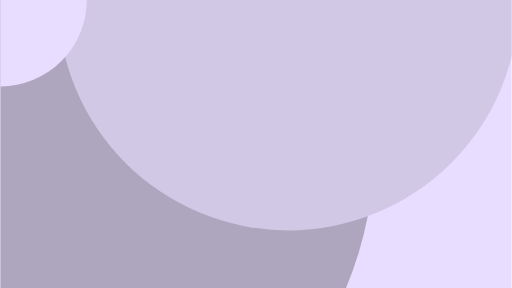
t = 0.00 s
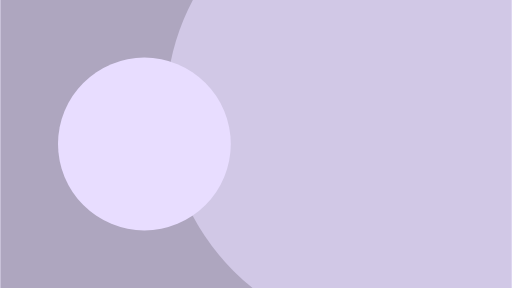
t = 1.50 s
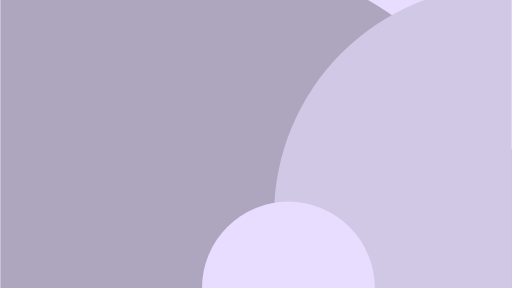
t = 3.00 s
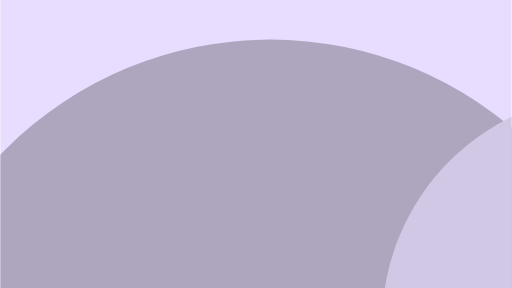
t = 4.50 s
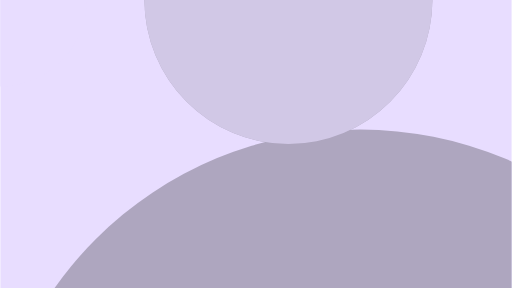
t = 6.00 s
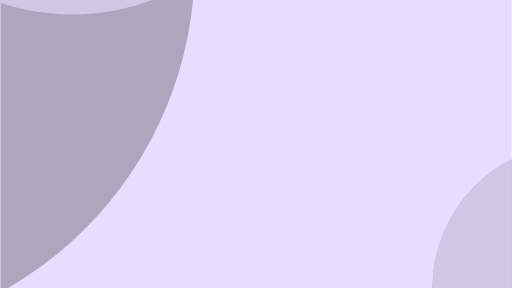
t = 9.00 s

The animated SVG that drew these frames (rendered in a browser with its animation timeline set to each time). Animation: 16 SMIL elements (animate=16); frames cover the first 9.00 s, repeats indefinitely.

<?xml version="1.0" encoding="UTF-8"?>
<svg fill="none" viewBox="0 0 355 200" xmlns="http://www.w3.org/2000/svg">
<g clip-path="url(#a)">
<circle cx="72" cy="52" r="800" fill="#E8DDFF"/>
<circle r="260" fill="#AEA6BF">
<animate attributeName="cx" dur="12s" from="-500" repeatCount="indefinite" to="0"/>
<animate attributeName="cy" dur="12s" from="-400" repeatCount="indefinite" to="100"/>
</circle>
<circle r="260" fill="#AEA6BF">
<animate attributeName="cx" dur="12s" from="0" repeatCount="indefinite" to="500"/>
<animate attributeName="cy" dur="12s" from="100" repeatCount="indefinite" to="600"/>
</circle>
<circle r="160" fill="#D1C8E6">
<animate attributeName="cx" dur="12s" from="-400" repeatCount="indefinite" to="200"/>
<animate attributeName="cy" dur="12s" from="-600" repeatCount="indefinite" to="0"/>
</circle>
<circle r="160" fill="#D1C8E6">
<animate attributeName="cx" dur="12s" from="200" repeatCount="indefinite" to="800"/>
<animate attributeName="cy" dur="12s" from="0" repeatCount="indefinite" to="600"/>
</circle>
<circle r="100" fill="#AEA6BF">
<animate attributeName="cx" dur="12s" from="-200" repeatCount="indefinite" to="600"/>
<animate attributeName="cy" dur="12s" from="-400" repeatCount="indefinite" to="400"/>
</circle>
<circle r="100" fill="#D1C8E6">
<animate attributeName="cx" dur="12s" from="-200" repeatCount="indefinite" to="600"/>
<animate attributeName="cy" dur="12s" from="-400" repeatCount="indefinite" to="400"/>
</circle>
<circle r="60" fill="#E8DDFF">
<animate attributeName="cx" dur="6s" from="-400" repeatCount="indefinite" to="0"/>
<animate attributeName="cy" dur="6s" from="-400" repeatCount="indefinite" to="0"/>
</circle>
<circle r="60" fill="#E8DDFF">
<animate attributeName="cx" dur="6s" from="0" repeatCount="indefinite" to="400"/>
<animate attributeName="cy" dur="6s" from="0" repeatCount="indefinite" to="400"/>
</circle>
</g>
<defs>
<clipPath id="a">
<rect width="355" height="200" fill="#fff"/>
</clipPath>
</defs>
</svg>
